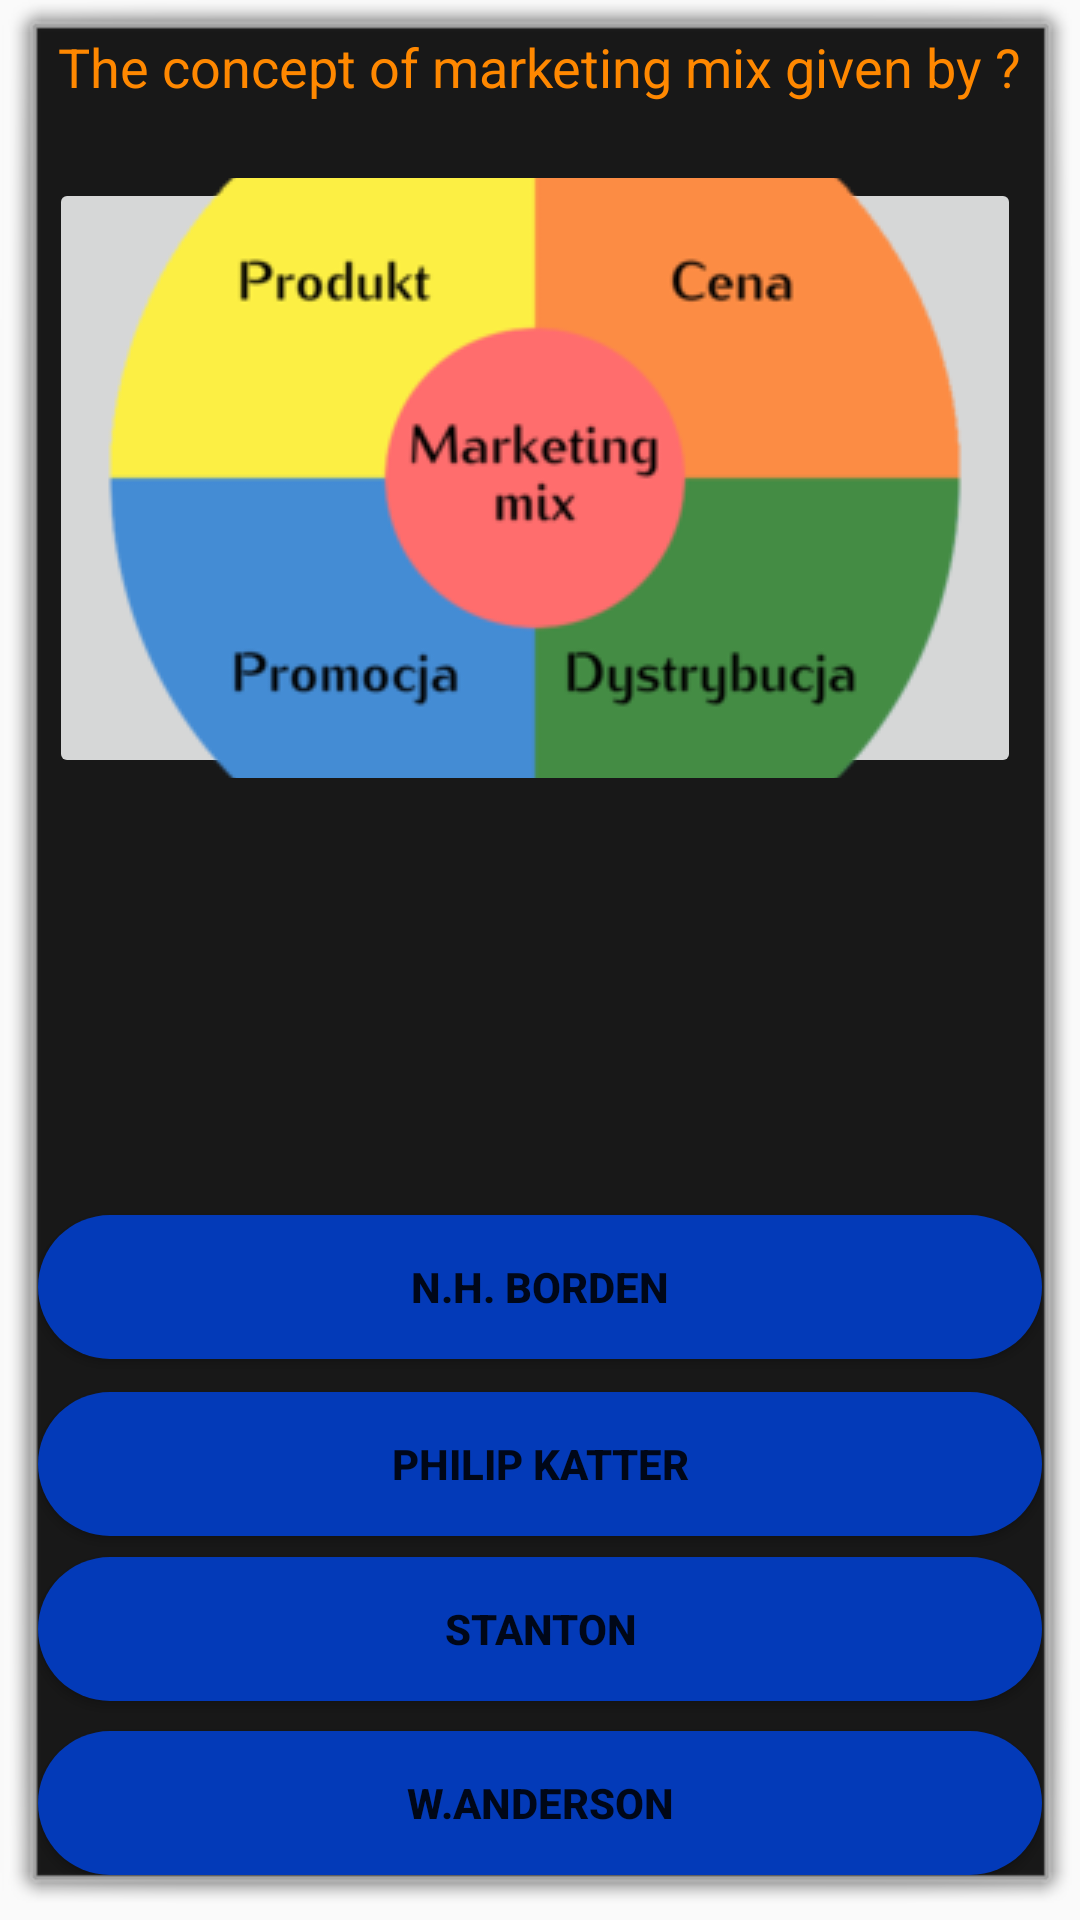

Here is an Android app screen rendered from its layout file. Give the layout XML and the strings, colors and styles it references.
<!-- AndroidManifest.xml: application theme AppTheme -->
<!-- res/layout/activity_main2.xml -->
<?xml version="1.0" encoding="utf-8"?>

<RelativeLayout xmlns:android="http://schemas.android.com/apk/res/android"
    xmlns:app="http://schemas.android.com/apk/res-auto"
    xmlns:tools="http://schemas.android.com/tools"
    android:layout_width="match_parent"
    android:layout_height="match_parent"
    android:background="@android:drawable/alert_dark_frame"
    tools:context="com.example.a1628006.testyourskill.Main2Activity">

    <ImageButton
        android:id="@+id/imageButton"
        android:layout_width="wrap_content"
        android:layout_height="200dp"
        android:layout_alignEnd="@+id/textView7"
        android:layout_below="@+id/textView7"
        android:layout_marginTop="25dp"
        android:src="@drawable/qq1"
        tools:layout_editor_absoluteX="68dp"
        tools:layout_editor_absoluteY="76dp" />


    <TextView
        android:id="@+id/textView7"
        android:layout_width="wrap_content"
        android:layout_height="wrap_content"
        android:layout_alignParentTop="true"
        android:layout_centerHorizontal="true"
        android:text="The concept of marketing mix given by ?"
        android:textColor="@android:color/holo_orange_dark"
        android:textSize="18sp"
        tools:layout_editor_absoluteX="38dp"
        tools:layout_editor_absoluteY="36dp" />

    <Button
        android:id="@+id/button2"
        android:layout_width="match_parent"
        android:layout_height="wrap_content"
        android:layout_above="@+id/button3"
        android:layout_alignParentStart="true"
        android:layout_marginBottom="11dp"
        android:background="@drawable/rounded_button"
        android:text="N.H. Borden"
        android:textStyle="bold" />

    <Button
        android:id="@+id/button3"
        android:layout_width="match_parent"
        android:layout_height="wrap_content"
        android:layout_above="@+id/button4"
        android:layout_alignParentStart="true"
        android:layout_marginBottom="7dp"
        android:background="@drawable/rounded_button"
        android:text="Philip Katter"
        android:textStyle="bold" />

    <Button
        android:id="@+id/button4"
        android:layout_width="match_parent"
        android:layout_height="wrap_content"
        android:layout_above="@+id/button5"
        android:layout_alignParentStart="true"
        android:layout_marginBottom="10dp"
        android:background="@drawable/rounded_button"
        android:text="Stanton"
        android:textStyle="bold" />

    <Button
        android:id="@+id/button5"
        android:layout_width="match_parent"
        android:layout_height="wrap_content"
        android:layout_alignParentBottom="true"
        android:layout_alignParentStart="true"
        android:background="@drawable/rounded_button"
        android:text="W.Anderson"
        android:textStyle="bold" />

</RelativeLayout>
<!-- resources referenced by this layout -->
<resources>
  <!-- drawable qq1: jpg bitmap (drawable, 20391 bytes) -->
  <!-- drawable rounded_button (drawable) -->
  <?xml version="1.0" encoding="utf-8"?>
  
  <shape xmlns:android="http://schemas.android.com/apk/res/android"
      xmlns:solid="http://schemas.android.com/aapt"
      xmlns:corners="http://schemas.android.com/apk/res-auto"
      android:shape="rectangle">
      <solid android:color="@color/btcolor"/>
      <corners android:radius="150dp"/>
  
  </shape>
  <style name="AppTheme" parent="Theme.AppCompat.Light.DarkActionBar">
  
                  <item name="colorPrimary">@color/colorPrimary</item>
                  <item name="colorPrimaryDark">@color/colorPrimaryDark</item>
                  <item name="colorAccent">@color/colorAccent</item>
  
              </style>
  <color name="btcolor">#033ab8</color>
  <color name="colorPrimary">#3F51B5</color>
  <color name="colorPrimaryDark">#303F9F</color>
  <color name="colorAccent">#FF4081</color>
</resources>
